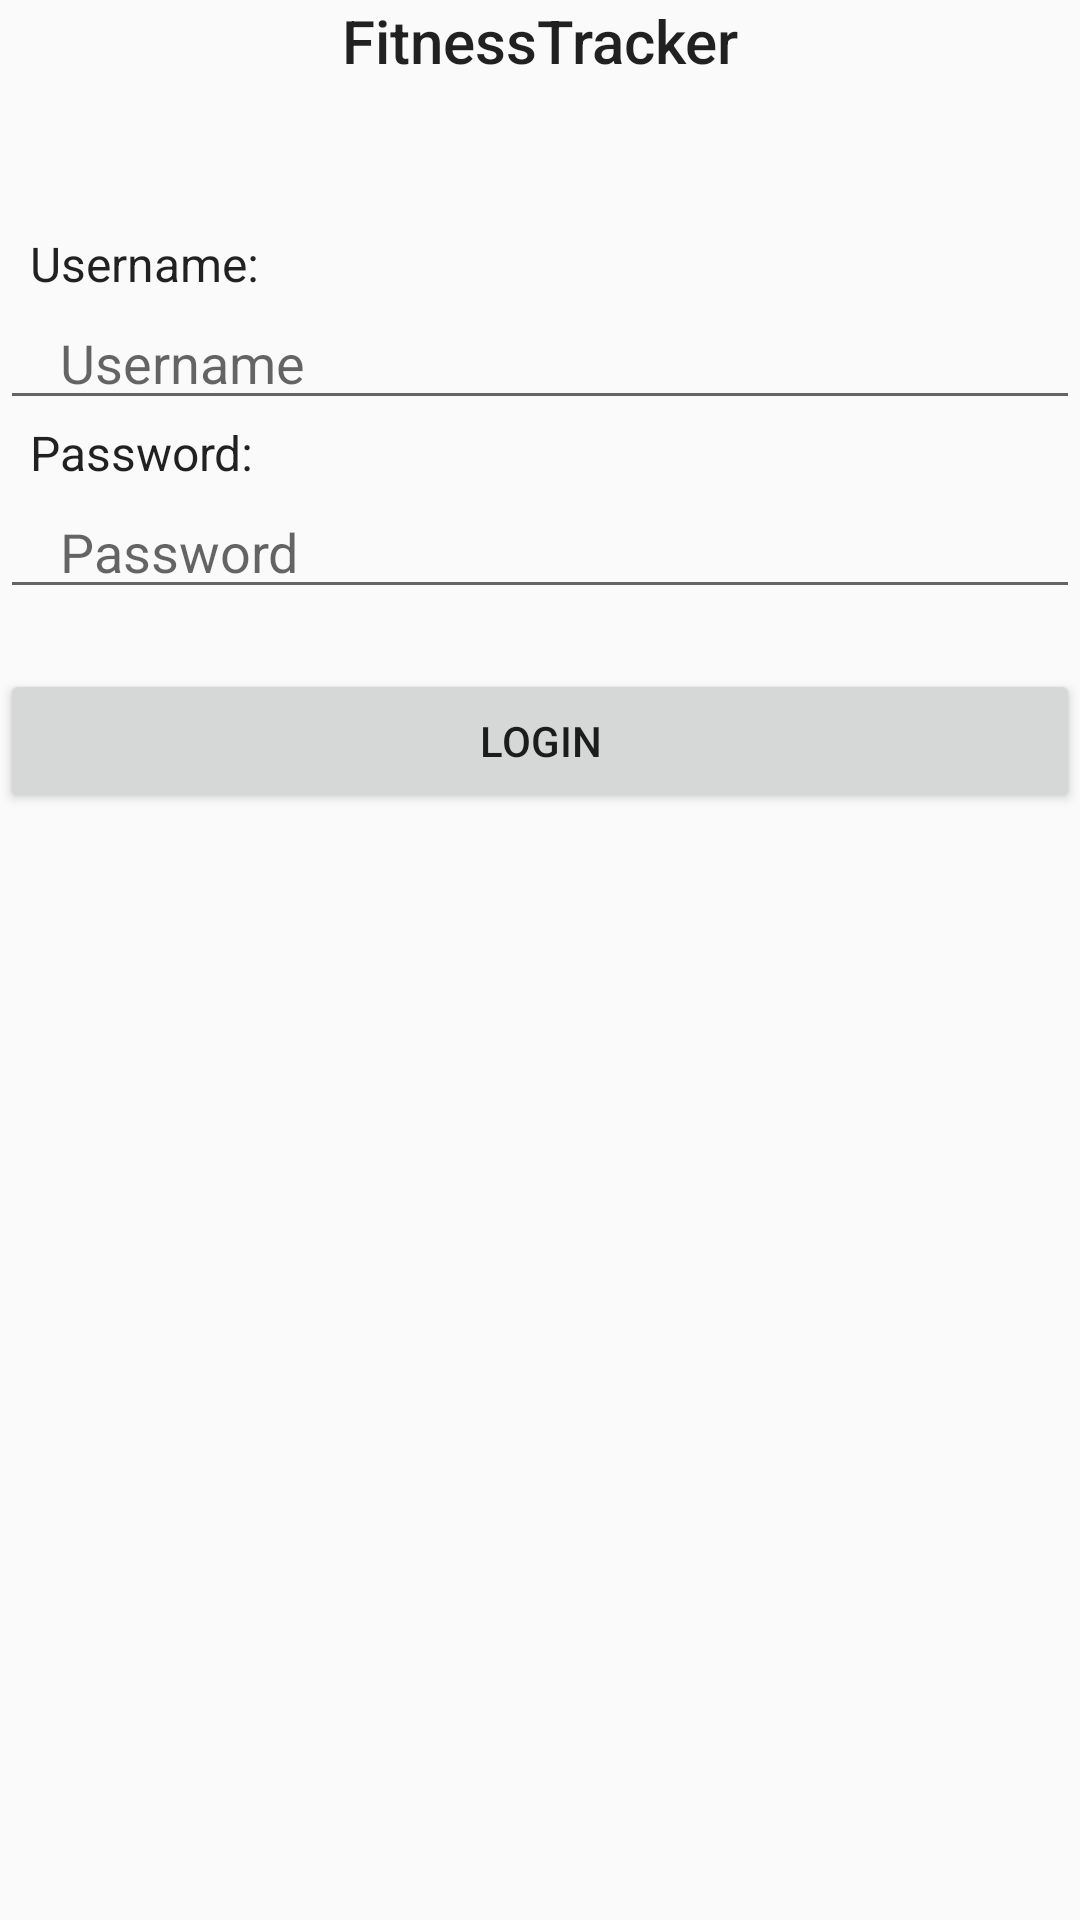

Write the Android layout XML for this screen, with the resource values it uses.
<!-- AndroidManifest.xml: application theme NoActionBar -->
<!-- res/layout/fragment_login.xml -->
<FrameLayout xmlns:android="http://schemas.android.com/apk/res/android"
    xmlns:tools="http://schemas.android.com/tools"
    android:layout_width="match_parent"
    android:layout_height="match_parent"
    tools:context="fitness.rmont.fitnesstracker.fragments.start.LoginFragment">


    <LinearLayout
        android:orientation="vertical"
        android:layout_width="match_parent"
        android:layout_height="match_parent">

        <TextView
            android:text="@string/app_name"
            android:layout_width="match_parent"
            android:layout_height="wrap_content"
            android:id="@+id/appNameTextView"
            android:textAppearance="@style/TextAppearance.AppCompat.Title"
            android:gravity="center_horizontal" />

        <Space
            android:layout_width="match_parent"
            android:layout_height="50dp" />

        <TextView
            android:text="@string/user_name"
            android:layout_width="match_parent"
            android:layout_height="wrap_content"
            android:id="@+id/userNameTextView"
            android:paddingStart="10dp"
            android:textAppearance="@style/TextAppearance.AppCompat.Subhead" />

        <EditText
            android:layout_width="match_parent"
            android:layout_height="wrap_content"
            android:inputType="textPersonName"
            android:ems="10"
            android:id="@+id/userNameEditText"
            android:hint="Username"
            android:paddingStart="20dp"
            android:paddingEnd="20dp" />

        <TextView
            android:text="@string/password"
            android:layout_width="match_parent"
            android:layout_height="wrap_content"
            android:id="@+id/passwordTextView"
            android:paddingStart="10dp"
            android:textAppearance="@style/TextAppearance.AppCompat.Subhead"/>

        <EditText
            android:layout_width="match_parent"
            android:layout_height="wrap_content"
            android:inputType="textPassword"
            android:ems="10"
            android:id="@+id/passwordEditText"
            android:paddingStart="20dp"
            android:paddingEnd="20dp"
            android:hint="Password" />

        <Space
            android:layout_width="match_parent"
            android:layout_height="20dp" />

        <Button
            android:text="@string/login"
            android:layout_width="match_parent"
            android:layout_height="wrap_content"
            android:id="@+id/loginButton" />
    </LinearLayout>
</FrameLayout>
<!-- resources referenced by this layout -->
<resources>
  <string name="app_name">FitnessTracker</string>
  <string name="login">Login </string>
  <string name="password">Password: </string>
  <string name="user_name">Username: </string>
  <style name="NoActionBar" parent="Theme.AppCompat.Light.NoActionBar">
          <item name="android:windowActionBar">false</item>
          <item name="android:windowNoTitle">true</item>
      </style>
</resources>
